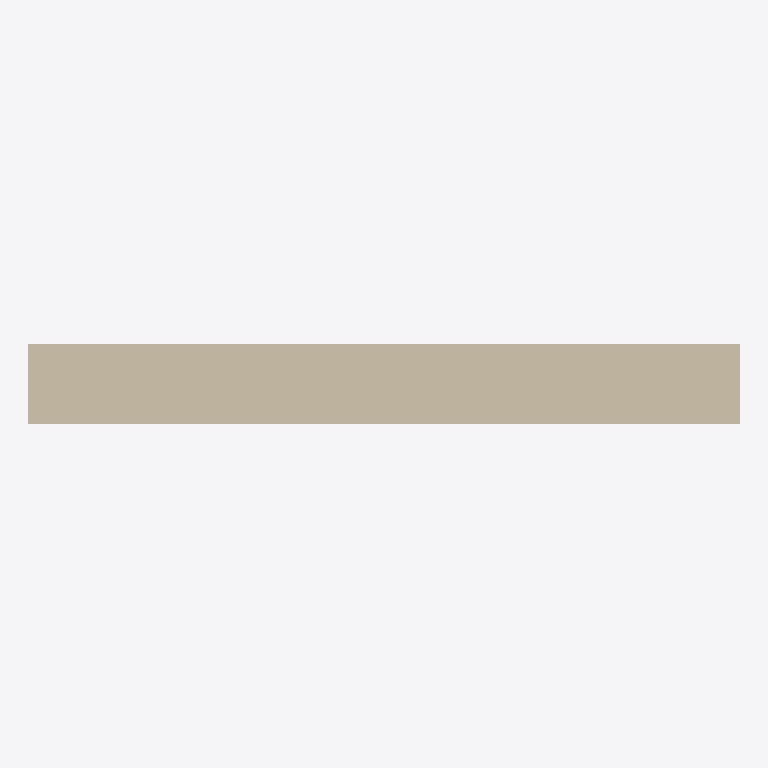
Plan cut of the same IFC building model at storey 'Default Building Storey' (level 0.00 m, cut at 1.40 m), seen from above with north up, elements coloured by IFC class: 1 wall (beige). Cut surfaces are drawn darker.
Extent 2643.0 m × 300.0 m × 11000.0 m (x, y, z). Storeys (1): Default Building Storey at 0.00 m. Elements (1): 1 IfcWallStandardCase.

HEADER;
FILE_DESCRIPTION(('ViewDefinition [CoordinationView]'),'2;1');
FILE_NAME('/Users/macbook/Desktop/BIM/data/rst_advanced/IfcWallStandardCase6.ifc','2018-08-31T00:14:41-0400',('Unknown Author','info@ifctoolsproject.com'),('Unknown Organization'),'IFC Tools Project - IFC2x3 Java Toolbox','IFC2x3 Java Toolbox 2.0','Unknown Authorizer');
FILE_SCHEMA(('IFC2X3'));
ENDSEC;
DATA;
#62=IFCPROJECT('0sjiH5zubDVR9RkqzS6WkM',#54,'Default Project','Description of Default Project',$,$,$,(#57),#61);
#64=IFCBUILDING('0Bo6dlZTz0wwTmeppUVl0E',#54,'Default Building','Description',$,#63,$,$,.ELEMENT.,$,$,$);
#65=IFCBUILDINGSTOREY('0RkCXrslH5APt9rlxcuv1u',#54,'Default Building Storey','Description',$,#63,$,$,.ELEMENT.,$);
#1=IFCWALLSTANDARDCASE('3Cq0759frBlvbPwD18w2KL',#2,'Basic Wall:Exterior - 300mm Concrete:139121',$,'Basic Wall:Exterior - 300mm Concrete:36772',#3,#4,'139121');
ENDSEC;
